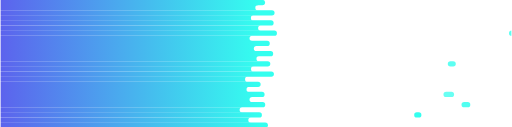
t = 0.00 s
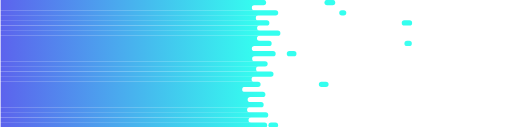
t = 1.50 s
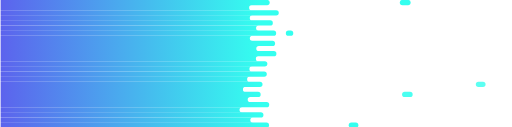
t = 3.00 s
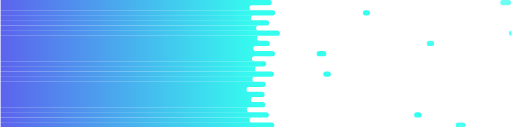
t = 5.00 s
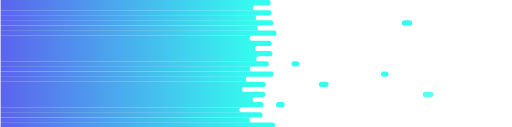
t = 6.50 s
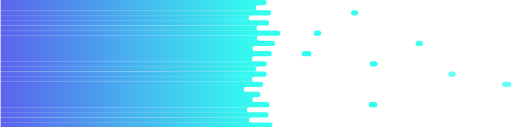
t = 8.25 s

The animated SVG that drew these frames (rendered in a browser with its animation timeline set to each time). Animation: 75 SMIL elements (animate=25,animateTransform=50); one cycle of 10.00 s, repeats indefinitely.

<?xml version="1.0" encoding="utf-8"?>
<svg xmlns="http://www.w3.org/2000/svg" xmlns:xlink="http://www.w3.org/1999/xlink" style="margin: auto; background: none; display: block; z-index: 1; position: relative; shape-rendering: auto;" width="3000" height="746" preserveAspectRatio="xMidYMid" viewBox="0 0 3000 746">
<g transform="translate(1500,373) scale(1,1) translate(-1500,-373)"><defs>
  <linearGradient id="ldbk-photon-5c3pwtgx649-lg" x1="0" x2="1525" y1="0" y2="0" gradientUnits="userSpaceOnUse">
    <stop stop-color="#5c63ed" offset="0"></stop>
    <stop stop-color="#34ffef" offset="1"></stop>
  </linearGradient>
  <mask id="ldbk-photon-5c3pwtgx649-mask">
  <g><path d="M-300 -0.5 L1537.7213509045082 -0.5 A15 15 0 0 1 1537.7213509045082 30.5 L-300 30.5" fill="#fff">
  <animateTransform attributeName="transform" type="translate" dur="10s" repeatCount="indefinite" keyTimes="0;0.5;1" calcMode="spline" keySplines="0.5 0 0.5 1;0.5 0 0.5 1" values="0;39.22466709260085;0" begin="0s"></animateTransform>
</path><path d="M1475.1769679415006 -0.5 L1507.7213509045082 -0.5 A15 15 0 0 1 1507.7213509045082 30.5 L1475.1769679415006 30.5 A15 15 0 0 1 1475.1769679415006 -0.5" fill="#fff">
  <animateTransform attributeName="transform" type="translate" dur="10s" repeatCount="indefinite" keyTimes="0;1" values="0;2950.0913866663996" begin="0s"></animateTransform>
  <animate attributeName="opacity" dur="10s" repeatCount="indefinite" keyTimes="0;0.3;1" values="1;1;0" begin="0s"></animate>
</path><path d="M-300 29.5 L1515.6234498259178 29.5 A15 15 0 0 0 1515.6234498259178 60.5 L-300 60.5" fill="#fff">
  <animateTransform attributeName="transform" type="translate" dur="10s" repeatCount="indefinite" keyTimes="0;0.5;1" calcMode="spline" keySplines="0.5 0 0.5 1;0.5 0 0.5 1" values="0;-42.05045841572145;0" begin="-1.2s"></animateTransform>
</path><path d="M-54.38448140566855 29.5 L-29.999999999999996 29.5 A15 15 0 0 1 -29.999999999999996 60.5 L-54.38448140566855 60.5 A15 15 0 0 1 -54.38448140566855 29.5" fill="#000">
  <animateTransform attributeName="transform" type="translate" dur="5s" repeatCount="indefinite" keyTimes="0;1" values="0;0" begin="-1.2s"></animateTransform>
  <animate attributeName="opacity" dur="5s" repeatCount="indefinite" keyTimes="0;0.3;1" values="1;1;0" begin="-1.2s"></animate>
</path><path d="M-300 59.5 L1572.2613130088587 59.5 A15 15 0 0 1 1572.2613130088587 90.5 L-300 90.5" fill="#fff">
  <animateTransform attributeName="transform" type="translate" dur="10s" repeatCount="indefinite" keyTimes="0;0.5;1" calcMode="spline" keySplines="0.5 0 0.5 1;0.5 0 0.5 1" values="0;46.473159276755226;0" begin="-2.4s"></animateTransform>
</path><path d="M1531.5854617255864 59.5 L1542.2613130088587 59.5 A15 15 0 0 1 1542.2613130088587 90.5 L1531.5854617255864 90.5 A15 15 0 0 1 1531.5854617255864 59.5" fill="#fff">
  <animateTransform attributeName="transform" type="translate" dur="3.3333333333333335s" repeatCount="indefinite" keyTimes="0;1" values="0;2780.946404155961" begin="-2.4s"></animateTransform>
  <animate attributeName="opacity" dur="3.3333333333333335s" repeatCount="indefinite" keyTimes="0;0.3;1" values="1;1;0" begin="-2.4s"></animate>
</path><path d="M-300 89.5 L1514.5760380965194 89.5 A15 15 0 0 0 1514.5760380965194 120.5 L-300 120.5" fill="#fff">
  <animateTransform attributeName="transform" type="translate" dur="5s" repeatCount="indefinite" keyTimes="0;0.5;1" calcMode="spline" keySplines="0.5 0 0.5 1;0.5 0 0.5 1" values="0;-47.06508941253342;0" begin="-3.5999999999999996s"></animateTransform>
</path><path d="M-55.953578673197335 89.5 L-30 89.5 A15 15 0 0 1 -30 120.5 L-55.953578673197335 120.5 A15 15 0 0 1 -55.953578673197335 89.5" fill="#000">
  <animateTransform attributeName="transform" type="translate" dur="5s" repeatCount="indefinite" keyTimes="0;1" values="0;0" begin="-3.5999999999999996s"></animateTransform>
  <animate attributeName="opacity" dur="5s" repeatCount="indefinite" keyTimes="0;0.3;1" values="1;1;0" begin="-3.5999999999999996s"></animate>
</path><path d="M-300 119.5 L1560.8213077675111 119.5 A15 15 0 0 1 1560.8213077675111 150.5 L-300 150.5" fill="#fff">
  <animateTransform attributeName="transform" type="translate" dur="3.3333333333333335s" repeatCount="indefinite" keyTimes="0;0.5;1" calcMode="spline" keySplines="0.5 0 0.5 1;0.5 0 0.5 1" values="0;27.815873500120503;0" begin="-4.8s"></animateTransform>
</path><path d="M1500.5978008871261 119.5 L1530.8213077675111 119.5 A15 15 0 0 1 1530.8213077675111 150.5 L1500.5978008871261 150.5 A15 15 0 0 1 1500.5978008871261 119.5" fill="#fff">
  <animateTransform attributeName="transform" type="translate" dur="5s" repeatCount="indefinite" keyTimes="0;1" values="0;3349.5119347053705" begin="-4.8s"></animateTransform>
  <animate attributeName="opacity" dur="5s" repeatCount="indefinite" keyTimes="0;0.3;1" values="1;1;0" begin="-4.8s"></animate>
</path><path d="M-300 149.5 L1537.6530077115947 149.5 A15 15 0 0 0 1537.6530077115947 180.5 L-300 180.5" fill="#fff">
  <animateTransform attributeName="transform" type="translate" dur="3.3333333333333335s" repeatCount="indefinite" keyTimes="0;0.5;1" calcMode="spline" keySplines="0.5 0 0.5 1;0.5 0 0.5 1" values="0;-31.40502884647704;0" begin="-6.000000000000001s"></animateTransform>
</path><path d="M-69.49917108345103 149.5 L-30 149.5 A15 15 0 0 1 -30 180.5 L-69.49917108345103 180.5 A15 15 0 0 1 -69.49917108345103 149.5" fill="#000">
  <animateTransform attributeName="transform" type="translate" dur="3.3333333333333335s" repeatCount="indefinite" keyTimes="0;1" values="0;0" begin="-6.000000000000001s"></animateTransform>
  <animate attributeName="opacity" dur="3.3333333333333335s" repeatCount="indefinite" keyTimes="0;0.3;1" values="1;1;0" begin="-6.000000000000001s"></animate>
</path><path d="M-300 179.5 L1602.39920727611 179.5 A15 15 0 0 1 1602.39920727611 210.5 L-300 210.5" fill="#fff">
  <animateTransform attributeName="transform" type="translate" dur="3.3333333333333335s" repeatCount="indefinite" keyTimes="0;0.5;1" calcMode="spline" keySplines="0.5 0 0.5 1;0.5 0 0.5 1" values="0;27.581329028655873;0" begin="-7.199999999999999s"></animateTransform>
</path><path d="M1559.6706240977326 179.5 L1572.39920727611 179.5 A15 15 0 0 1 1572.39920727611 210.5 L1559.6706240977326 210.5 A15 15 0 0 1 1559.6706240977326 179.5" fill="#fff">
  <animateTransform attributeName="transform" type="translate" dur="5s" repeatCount="indefinite" keyTimes="0;1" values="0;3277.0491464933666" begin="-7.199999999999999s"></animateTransform>
  <animate attributeName="opacity" dur="5s" repeatCount="indefinite" keyTimes="0;0.3;1" values="1;1;0" begin="-7.199999999999999s"></animate>
</path><path d="M-300 209.5 L1521.4967380345304 209.5 A15 15 0 0 0 1521.4967380345304 240.5 L-300 240.5" fill="#fff">
  <animateTransform attributeName="transform" type="translate" dur="3.3333333333333335s" repeatCount="indefinite" keyTimes="0;0.5;1" calcMode="spline" keySplines="0.5 0 0.5 1;0.5 0 0.5 1" values="0;-44.03669894761778;0" begin="-8.4s"></animateTransform>
</path><path d="M-68.25188616934838 209.5 L-30.000000000000007 209.5 A15 15 0 0 1 -30.000000000000007 240.5 L-68.25188616934838 240.5 A15 15 0 0 1 -68.25188616934838 209.5" fill="#000">
  <animateTransform attributeName="transform" type="translate" dur="3.3333333333333335s" repeatCount="indefinite" keyTimes="0;1" values="0;0" begin="-8.4s"></animateTransform>
  <animate attributeName="opacity" dur="3.3333333333333335s" repeatCount="indefinite" keyTimes="0;0.3;1" values="1;1;0" begin="-8.4s"></animate>
</path><path d="M-300 239.5 L1564.0836393919021 239.5 A15 15 0 0 1 1564.0836393919021 270.5 L-300 270.5" fill="#fff">
  <animateTransform attributeName="transform" type="translate" dur="5s" repeatCount="indefinite" keyTimes="0;0.5;1" calcMode="spline" keySplines="0.5 0 0.5 1;0.5 0 0.5 1" values="0;32.52462769777661;0" begin="-9.6s"></animateTransform>
</path><path d="M1521.6353480645291 239.5 L1534.0836393919021 239.5 A15 15 0 0 1 1534.0836393919021 270.5 L1521.6353480645291 270.5 A15 15 0 0 1 1521.6353480645291 239.5" fill="#fff">
  <animateTransform attributeName="transform" type="translate" dur="3.3333333333333335s" repeatCount="indefinite" keyTimes="0;1" values="0;2623.50330164617" begin="-9.6s"></animateTransform>
  <animate attributeName="opacity" dur="3.3333333333333335s" repeatCount="indefinite" keyTimes="0;0.3;1" values="1;1;0" begin="-9.6s"></animate>
</path><path d="M-300 269.5 L1523.2002657638454 269.5 A15 15 0 0 0 1523.2002657638454 300.5 L-300 300.5" fill="#fff">
  <animateTransform attributeName="transform" type="translate" dur="3.3333333333333335s" repeatCount="indefinite" keyTimes="0;0.5;1" calcMode="spline" keySplines="0.5 0 0.5 1;0.5 0 0.5 1" values="0;-44.480422731204285;0" begin="-10.8s"></animateTransform>
</path><path d="M-64.53777400513903 269.5 L-30 269.5 A15 15 0 0 1 -30 300.5 L-64.53777400513903 300.5 A15 15 0 0 1 -64.53777400513903 269.5" fill="#000">
  <animateTransform attributeName="transform" type="translate" dur="5s" repeatCount="indefinite" keyTimes="0;1" values="0;0" begin="-10.8s"></animateTransform>
  <animate attributeName="opacity" dur="5s" repeatCount="indefinite" keyTimes="0;0.3;1" values="1;1;0" begin="-10.8s"></animate>
</path><path d="M-300 299.5 L1576.8983817629457 299.5 A15 15 0 0 1 1576.8983817629457 330.5 L-300 330.5" fill="#fff">
  <animateTransform attributeName="transform" type="translate" dur="10s" repeatCount="indefinite" keyTimes="0;0.5;1" calcMode="spline" keySplines="0.5 0 0.5 1;0.5 0 0.5 1" values="0;27.65801714791921;0" begin="-12.000000000000002s"></animateTransform>
</path><path d="M1521.0629741276637 299.5 L1546.8983817629457 299.5 A15 15 0 0 1 1546.8983817629457 330.5 L1521.0629741276637 330.5 A15 15 0 0 1 1521.0629741276637 299.5" fill="#fff">
  <animateTransform attributeName="transform" type="translate" dur="3.3333333333333335s" repeatCount="indefinite" keyTimes="0;1" values="0;3506.9554813094783" begin="-12.000000000000002s"></animateTransform>
  <animate attributeName="opacity" dur="3.3333333333333335s" repeatCount="indefinite" keyTimes="0;0.3;1" values="1;1;0" begin="-12.000000000000002s"></animate>
</path><path d="M-300 329.5 L1518.5148759681124 329.5 A15 15 0 0 0 1518.5148759681124 360.5 L-300 360.5" fill="#fff">
  <animateTransform attributeName="transform" type="translate" dur="3.3333333333333335s" repeatCount="indefinite" keyTimes="0;0.5;1" calcMode="spline" keySplines="0.5 0 0.5 1;0.5 0 0.5 1" values="0;-27.01934661849815;0" begin="-13.200000000000001s"></animateTransform>
</path><path d="M-66.0811509516804 329.5 L-29.999999999999993 329.5 A15 15 0 0 1 -29.999999999999993 360.5 L-66.0811509516804 360.5 A15 15 0 0 1 -66.0811509516804 329.5" fill="#000">
  <animateTransform attributeName="transform" type="translate" dur="5s" repeatCount="indefinite" keyTimes="0;1" values="0;0" begin="-13.200000000000001s"></animateTransform>
  <animate attributeName="opacity" dur="5s" repeatCount="indefinite" keyTimes="0;0.3;1" values="1;1;0" begin="-13.200000000000001s"></animate>
</path><path d="M-300 359.5 L1533.6264859429773 359.5 A15 15 0 0 1 1533.6264859429773 390.5 L-300 390.5" fill="#fff">
  <animateTransform attributeName="transform" type="translate" dur="3.3333333333333335s" repeatCount="indefinite" keyTimes="0;0.5;1" calcMode="spline" keySplines="0.5 0 0.5 1;0.5 0 0.5 1" values="0;46.1671612625842;0" begin="-14.399999999999999s"></animateTransform>
</path><path d="M1487.7377383220562 359.5 L1503.6264859429773 359.5 A15 15 0 0 1 1503.6264859429773 390.5 L1487.7377383220562 390.5 A15 15 0 0 1 1487.7377383220562 359.5" fill="#fff">
  <animateTransform attributeName="transform" type="translate" dur="10s" repeatCount="indefinite" keyTimes="0;1" values="0;2623.631957614988" begin="-14.399999999999999s"></animateTransform>
  <animate attributeName="opacity" dur="10s" repeatCount="indefinite" keyTimes="0;0.3;1" values="1;1;0" begin="-14.399999999999999s"></animate>
</path><path d="M-300 389.5 L1521.3764745325157 389.5 A15 15 0 0 0 1521.3764745325157 420.5 L-300 420.5" fill="#fff">
  <animateTransform attributeName="transform" type="translate" dur="3.3333333333333335s" repeatCount="indefinite" keyTimes="0;0.5;1" calcMode="spline" keySplines="0.5 0 0.5 1;0.5 0 0.5 1" values="0;-46.30107392274143;0" begin="-15.600000000000001s"></animateTransform>
</path><path d="M-69.7053305622004 389.5 L-30 389.5 A15 15 0 0 1 -30 420.5 L-69.7053305622004 420.5 A15 15 0 0 1 -69.7053305622004 389.5" fill="#000">
  <animateTransform attributeName="transform" type="translate" dur="5s" repeatCount="indefinite" keyTimes="0;1" values="0;0" begin="-15.600000000000001s"></animateTransform>
  <animate attributeName="opacity" dur="5s" repeatCount="indefinite" keyTimes="0;0.3;1" values="1;1;0" begin="-15.600000000000001s"></animate>
</path><path d="M-300 419.5 L1547.4991443301287 419.5 A15 15 0 0 1 1547.4991443301287 450.5 L-300 450.5" fill="#fff">
  <animateTransform attributeName="transform" type="translate" dur="5s" repeatCount="indefinite" keyTimes="0;0.5;1" calcMode="spline" keySplines="0.5 0 0.5 1;0.5 0 0.5 1" values="0;49.06924219964183;0" begin="-16.8s"></animateTransform>
</path><path d="M1504.0697785710427 419.5 L1517.4991443301287 419.5 A15 15 0 0 1 1517.4991443301287 450.5 L1504.0697785710427 450.5 A15 15 0 0 1 1504.0697785710427 419.5" fill="#fff">
  <animateTransform attributeName="transform" type="translate" dur="10s" repeatCount="indefinite" keyTimes="0;1" values="0;2258.5037632594263" begin="-16.8s"></animateTransform>
  <animate attributeName="opacity" dur="10s" repeatCount="indefinite" keyTimes="0;0.3;1" values="1;1;0" begin="-16.8s"></animate>
</path><path d="M-300 449.5 L1497.5591901401708 449.5 A15 15 0 0 0 1497.5591901401708 480.5 L-300 480.5" fill="#fff">
  <animateTransform attributeName="transform" type="translate" dur="3.3333333333333335s" repeatCount="indefinite" keyTimes="0;0.5;1" calcMode="spline" keySplines="0.5 0 0.5 1;0.5 0 0.5 1" values="0;-49.441364477666;0" begin="-18s"></animateTransform>
</path><path d="M-67.91205419165054 449.5 L-30 449.5 A15 15 0 0 1 -30 480.5 L-67.91205419165054 480.5 A15 15 0 0 1 -67.91205419165054 449.5" fill="#000">
  <animateTransform attributeName="transform" type="translate" dur="5s" repeatCount="indefinite" keyTimes="0;1" values="0;0" begin="-18s"></animateTransform>
  <animate attributeName="opacity" dur="5s" repeatCount="indefinite" keyTimes="0;0.3;1" values="1;1;0" begin="-18s"></animate>
</path><path d="M-300 479.5 L1510.5858804822715 479.5 A15 15 0 0 1 1510.5858804822715 510.5 L-300 510.5" fill="#fff">
  <animateTransform attributeName="transform" type="translate" dur="10s" repeatCount="indefinite" keyTimes="0;0.5;1" calcMode="spline" keySplines="0.5 0 0.5 1;0.5 0 0.5 1" values="0;32.21226001681532;0" begin="-19.2s"></animateTransform>
</path><path d="M1454.245039226716 479.5 L1480.5858804822715 479.5 A15 15 0 0 1 1480.5858804822715 510.5 L1454.245039226716 510.5 A15 15 0 0 1 1454.245039226716 479.5" fill="#fff">
  <animateTransform attributeName="transform" type="translate" dur="5s" repeatCount="indefinite" keyTimes="0;1" values="0;3073.701113959492" begin="-19.2s"></animateTransform>
  <animate attributeName="opacity" dur="5s" repeatCount="indefinite" keyTimes="0;0.3;1" values="1;1;0" begin="-19.2s"></animate>
</path><path d="M-300 509.5 L1461.163763032105 509.5 A15 15 0 0 0 1461.163763032105 540.5 L-300 540.5" fill="#fff">
  <animateTransform attributeName="transform" type="translate" dur="5s" repeatCount="indefinite" keyTimes="0;0.5;1" calcMode="spline" keySplines="0.5 0 0.5 1;0.5 0 0.5 1" values="0;-29.547819354313447;0" begin="-20.4s"></animateTransform>
</path><path d="M-68.50972110033958 509.5 L-30 509.5 A15 15 0 0 1 -30 540.5 L-68.50972110033958 540.5 A15 15 0 0 1 -68.50972110033958 509.5" fill="#000">
  <animateTransform attributeName="transform" type="translate" dur="10s" repeatCount="indefinite" keyTimes="0;1" values="0;0" begin="-20.4s"></animateTransform>
  <animate attributeName="opacity" dur="10s" repeatCount="indefinite" keyTimes="0;0.3;1" values="1;1;0" begin="-20.4s"></animate>
</path><path d="M-300 539.5 L1510.6332834709435 539.5 A15 15 0 0 1 1510.6332834709435 570.5 L-300 570.5" fill="#fff">
  <animateTransform attributeName="transform" type="translate" dur="5s" repeatCount="indefinite" keyTimes="0;0.5;1" calcMode="spline" keySplines="0.5 0 0.5 1;0.5 0 0.5 1" values="0;32.01781738654841;0" begin="-21.6s"></animateTransform>
</path><path d="M1449.5189223192724 539.5 L1480.6332834709435 539.5 A15 15 0 0 1 1480.6332834709435 570.5 L1449.5189223192724 570.5 A15 15 0 0 1 1449.5189223192724 539.5" fill="#fff">
  <animateTransform attributeName="transform" type="translate" dur="3.3333333333333335s" repeatCount="indefinite" keyTimes="0;1" values="0;2431.8638176509926" begin="-21.6s"></animateTransform>
  <animate attributeName="opacity" dur="3.3333333333333335s" repeatCount="indefinite" keyTimes="0;0.3;1" values="1;1;0" begin="-21.6s"></animate>
</path><path d="M-300 569.5 L1496.939108079185 569.5 A15 15 0 0 0 1496.939108079185 600.5 L-300 600.5" fill="#fff">
  <animateTransform attributeName="transform" type="translate" dur="10s" repeatCount="indefinite" keyTimes="0;0.5;1" calcMode="spline" keySplines="0.5 0 0.5 1;0.5 0 0.5 1" values="0;-31.40907224460781;0" begin="-22.800000000000004s"></animateTransform>
</path><path d="M-58.448910897247345 569.5 L-30 569.5 A15 15 0 0 1 -30 600.5 L-58.448910897247345 600.5 A15 15 0 0 1 -58.448910897247345 569.5" fill="#000">
  <animateTransform attributeName="transform" type="translate" dur="10s" repeatCount="indefinite" keyTimes="0;1" values="0;0" begin="-22.800000000000004s"></animateTransform>
  <animate attributeName="opacity" dur="10s" repeatCount="indefinite" keyTimes="0;0.3;1" values="1;1;0" begin="-22.800000000000004s"></animate>
</path><path d="M-300 599.5 L1527.170038006745 599.5 A15 15 0 0 1 1527.170038006745 630.5 L-300 630.5" fill="#fff">
  <animateTransform attributeName="transform" type="translate" dur="5s" repeatCount="indefinite" keyTimes="0;0.5;1" calcMode="spline" keySplines="0.5 0 0.5 1;0.5 0 0.5 1" values="0;37.303031690252055;0" begin="-24.000000000000004s"></animateTransform>
</path><path d="M1476.6162506021667 599.5 L1497.170038006745 599.5 A15 15 0 0 1 1497.170038006745 630.5 L1476.6162506021667 630.5 A15 15 0 0 1 1476.6162506021667 599.5" fill="#fff">
  <animateTransform attributeName="transform" type="translate" dur="10s" repeatCount="indefinite" keyTimes="0;1" values="0;3115.1212000761884" begin="-24.000000000000004s"></animateTransform>
  <animate attributeName="opacity" dur="10s" repeatCount="indefinite" keyTimes="0;0.3;1" values="1;1;0" begin="-24.000000000000004s"></animate>
</path><path d="M-300 629.5 L1463.0957968886719 629.5 A15 15 0 0 0 1463.0957968886719 660.5 L-300 660.5" fill="#fff">
  <animateTransform attributeName="transform" type="translate" dur="3.3333333333333335s" repeatCount="indefinite" keyTimes="0;0.5;1" calcMode="spline" keySplines="0.5 0 0.5 1;0.5 0 0.5 1" values="0;-44.774113146045686;0" begin="-25.2s"></animateTransform>
</path><path d="M-68.85396296315889 629.5 L-29.999999999999993 629.5 A15 15 0 0 1 -29.999999999999993 660.5 L-68.85396296315889 660.5 A15 15 0 0 1 -68.85396296315889 629.5" fill="#000">
  <animateTransform attributeName="transform" type="translate" dur="3.3333333333333335s" repeatCount="indefinite" keyTimes="0;1" values="0;0" begin="-25.2s"></animateTransform>
  <animate attributeName="opacity" dur="3.3333333333333335s" repeatCount="indefinite" keyTimes="0;0.3;1" values="1;1;0" begin="-25.2s"></animate>
</path><path d="M-300 659.5 L1517.4781527304067 659.5 A15 15 0 0 1 1517.4781527304067 690.5 L-300 690.5" fill="#fff">
  <animateTransform attributeName="transform" type="translate" dur="3.3333333333333335s" repeatCount="indefinite" keyTimes="0;0.5;1" calcMode="spline" keySplines="0.5 0 0.5 1;0.5 0 0.5 1" values="0;44.03571945200217;0" begin="-26.400000000000002s"></animateTransform>
</path><path d="M1475.9900727350148 659.5 L1487.4781527304067 659.5 A15 15 0 0 1 1487.4781527304067 690.5 L1475.9900727350148 690.5 A15 15 0 0 1 1475.9900727350148 659.5" fill="#fff">
  <animateTransform attributeName="transform" type="translate" dur="5s" repeatCount="indefinite" keyTimes="0;1" values="0;3459.4957882171047" begin="-26.400000000000002s"></animateTransform>
  <animate attributeName="opacity" dur="5s" repeatCount="indefinite" keyTimes="0;0.3;1" values="1;1;0" begin="-26.400000000000002s"></animate>
</path><path d="M-300 689.5 L1489.6586415368497 689.5 A15 15 0 0 0 1489.6586415368497 720.5 L-300 720.5" fill="#fff">
  <animateTransform attributeName="transform" type="translate" dur="3.3333333333333335s" repeatCount="indefinite" keyTimes="0;0.5;1" calcMode="spline" keySplines="0.5 0 0.5 1;0.5 0 0.5 1" values="0;-31.255461295443236;0" begin="-27.6s"></animateTransform>
</path><path d="M-64.77956705163575 689.5 L-30 689.5 A15 15 0 0 1 -30 720.5 L-64.77956705163575 720.5 A15 15 0 0 1 -64.77956705163575 689.5" fill="#000">
  <animateTransform attributeName="transform" type="translate" dur="3.3333333333333335s" repeatCount="indefinite" keyTimes="0;1" values="0;0" begin="-27.6s"></animateTransform>
  <animate attributeName="opacity" dur="3.3333333333333335s" repeatCount="indefinite" keyTimes="0;0.3;1" values="1;1;0" begin="-27.6s"></animate>
</path><path d="M-300 719.5 L1550.0114456255478 719.5 A15 15 0 0 1 1550.0114456255478 750.5 L-300 750.5" fill="#fff">
  <animateTransform attributeName="transform" type="translate" dur="10s" repeatCount="indefinite" keyTimes="0;0.5;1" calcMode="spline" keySplines="0.5 0 0.5 1;0.5 0 0.5 1" values="0;46.42915790324305;0" begin="-28.799999999999997s"></animateTransform>
</path><path d="M1494.2442655635766 719.5 L1520.0114456255478 719.5 A15 15 0 0 1 1520.0114456255478 750.5 L1494.2442655635766 750.5 A15 15 0 0 1 1494.2442655635766 719.5" fill="#fff">
  <animateTransform attributeName="transform" type="translate" dur="10s" repeatCount="indefinite" keyTimes="0;1" values="0;3143.437114916189" begin="-28.799999999999997s"></animateTransform>
  <animate attributeName="opacity" dur="10s" repeatCount="indefinite" keyTimes="0;0.3;1" values="1;1;0" begin="-28.799999999999997s"></animate>
</path>    </g>
  </mask>
</defs>
<rect x="0" y="0" width="3000" height="746" fill="url(#ldbk-photon-5c3pwtgx649-lg)" mask="url(#ldbk-photon-5c3pwtgx649-mask)"></rect></g>
</svg>